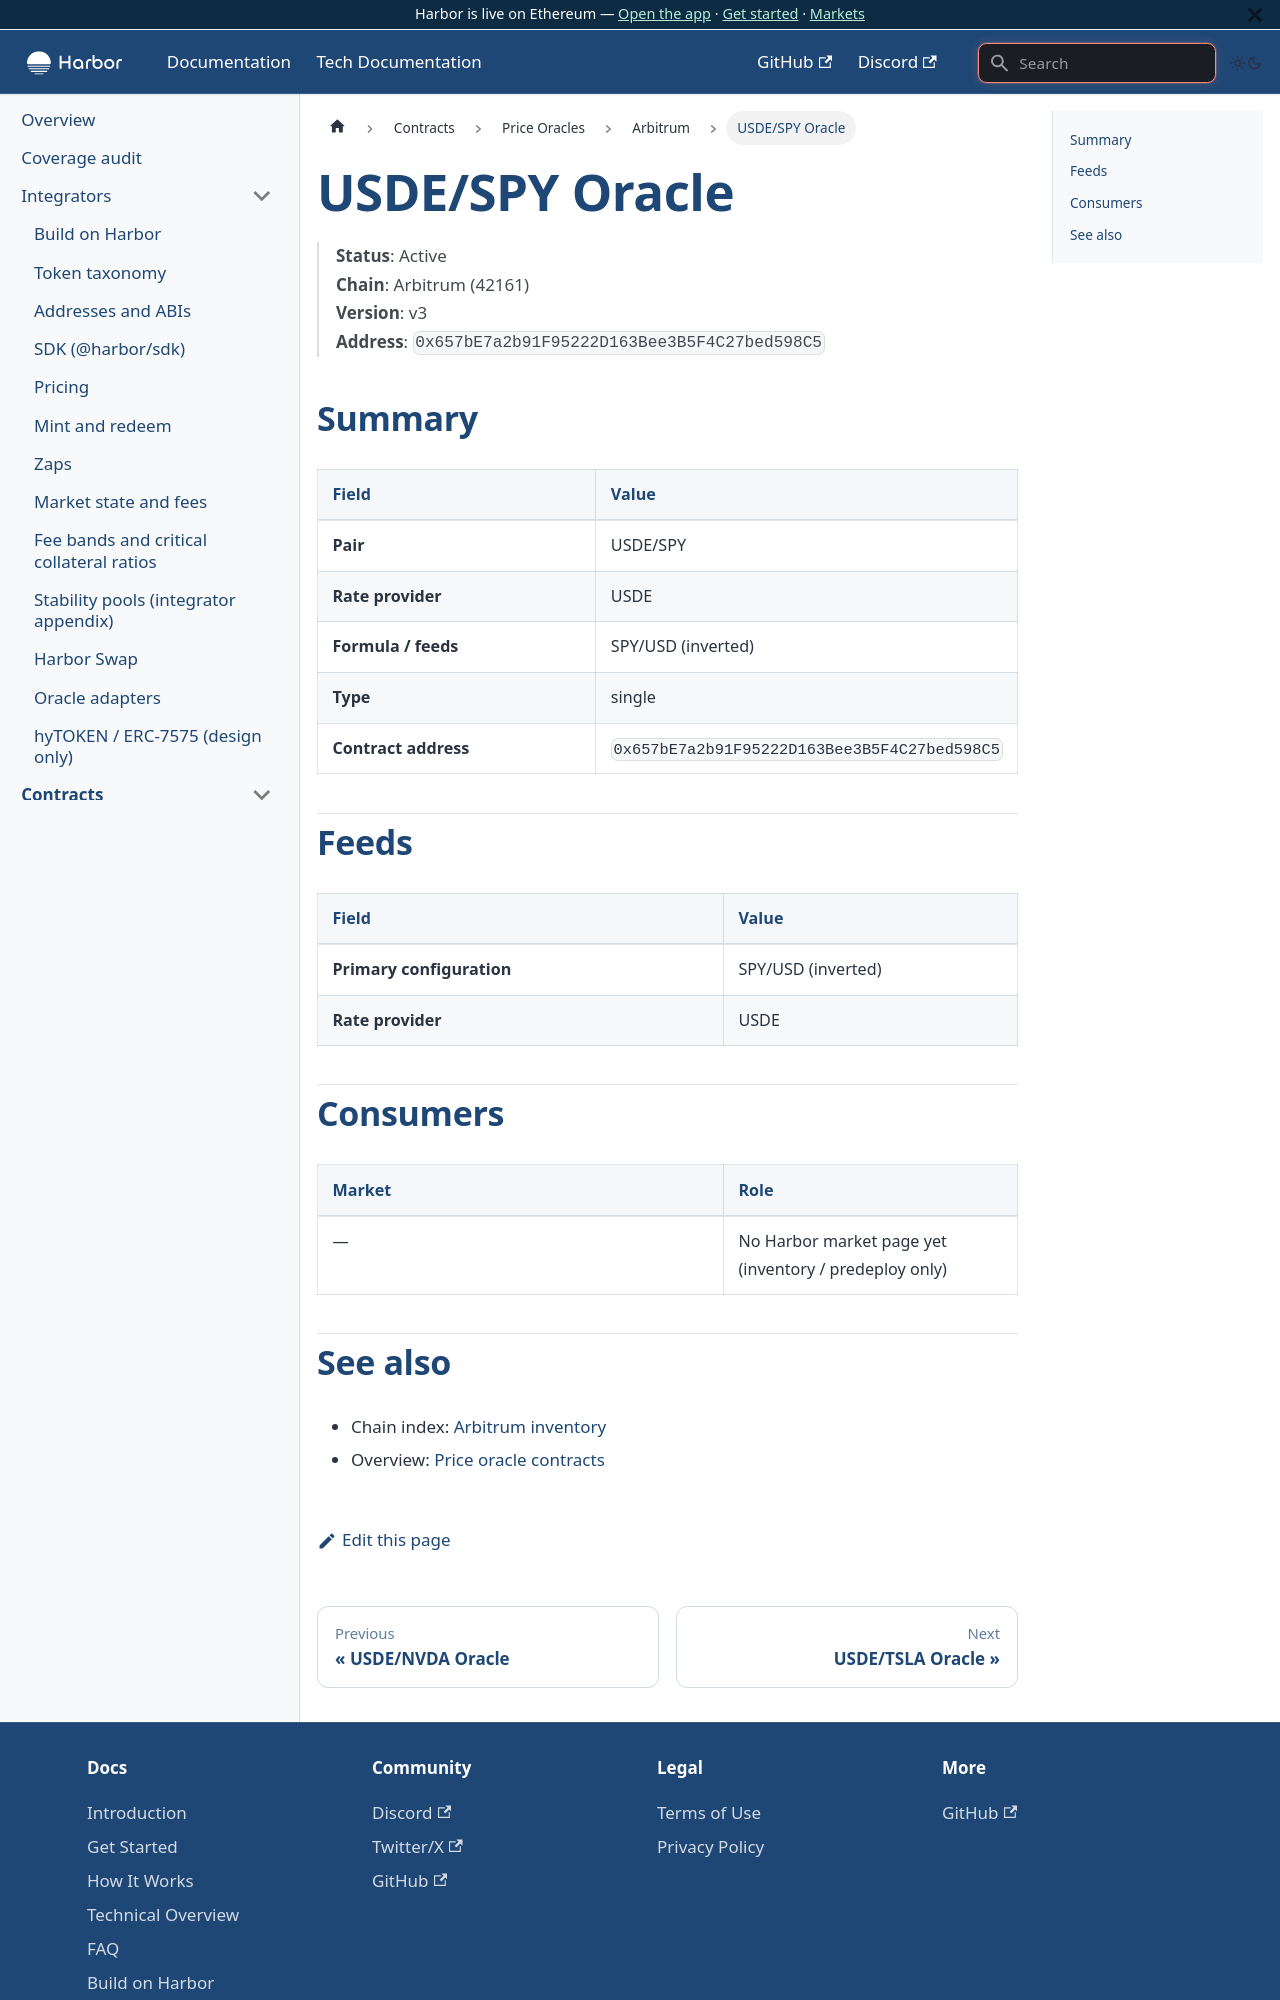

repository: baofinance/harbor-docs · page: tech-docs/contracts/price-oracles/arbitrum/usde-spy/index.html · generator: docusaurus

# USDE/SPY Oracle

> **Status**: Active  
> **Chain**: Arbitrum (42161)  
> **Version**: v3  
> **Address**: `0x657bE7a2b91F95222D163Bee3B5F4C27bed598C5`

## Summary

| Field | Value |
| ----- | ----- |
| **Pair** | USDE/SPY |
| **Rate provider** | USDE |
| **Formula / feeds** | SPY/USD (inverted) |
| **Type** | single |
| **Contract address** | `0x657bE7a2b91F95222D163Bee3B5F4C27bed598C5` |

## Feeds

| Field | Value |
| ----- | ----- |
| **Primary configuration** | SPY/USD (inverted) |
| **Rate provider** | USDE |

## Consumers

| Market | Role |
| ------ | ---- |
| — | No Harbor market page yet (inventory / predeploy only) |
